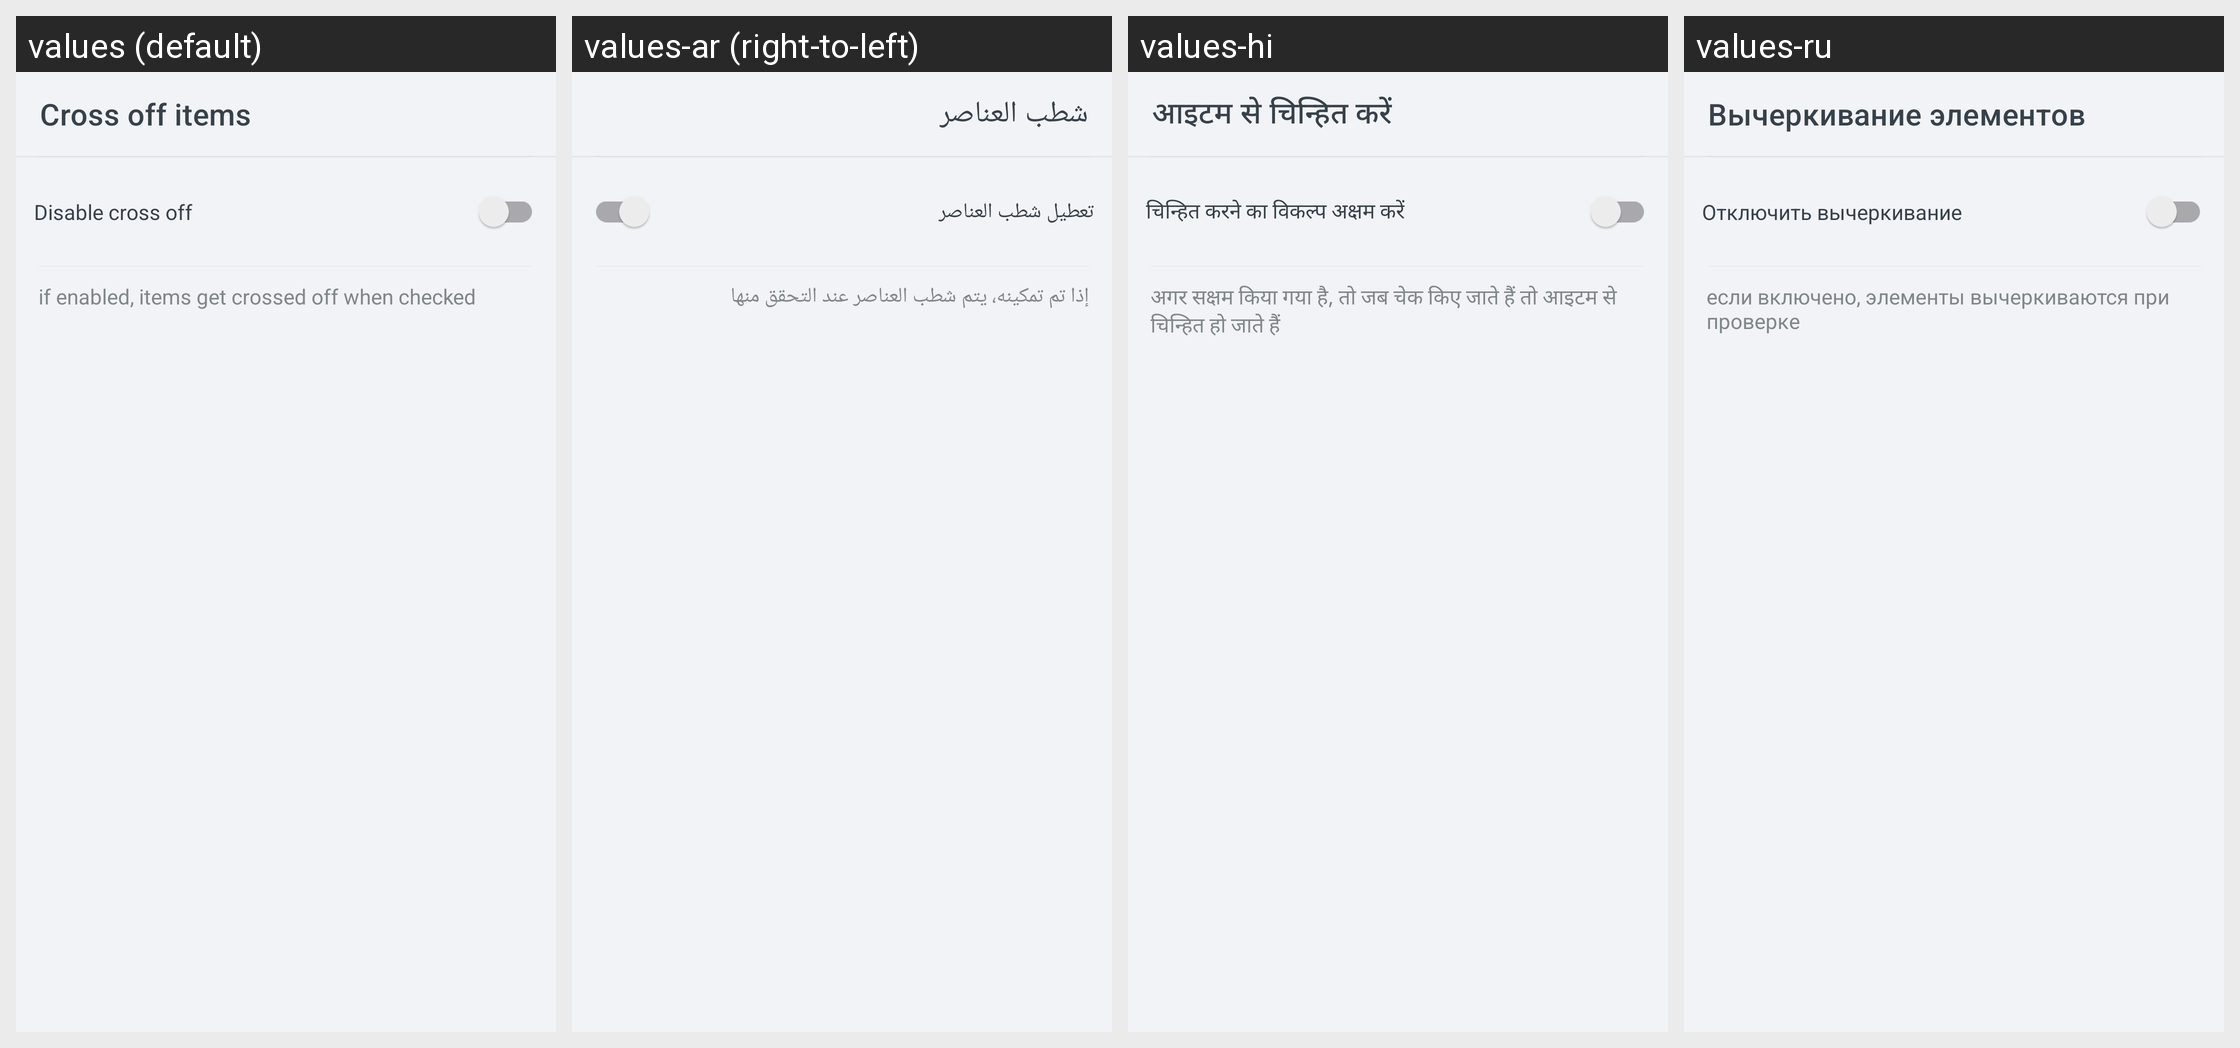

The same Android screen rendered under several of its app's locales, left to right. List the strings drawn on it with the default value and each locale's translation.
Android screen res/layout/activity_cross_setting.xml rendered under 4 locales, left to right: values (default), values-ar (right-to-left), values-hi, values-ru. Device: Nexus 5 (rendered at 1080×1920; each locale shown at half size, 540×960, under a caption strip naming it); theme Theme.ShoppingList.
Other locales in the repository, not shown: values-de, values-es, values-fr, values-ja, values-pl, values-pt, values-zh.
Strings drawn on this screen, with the default value and each locale's value (text and hints the layout hard-codes, and strings that could not be matched under every locale, appear in the picture but are not listed):

activity_cross_setting__toolbarText
  values: Cross off items
  values-ar: شطب العناصر
  values-hi: आइटम से चिन्हित करें
  values-ru: Вычеркивание элементов

activity_cross_setting__disableSwitchText
  values: Disable cross off
  values-ar: تعطيل شطب العناصر
  values-hi: चिन्हित करने का विकल्प अक्षम करें
  values-ru: Отключить вычеркивание

activity_cross_setting__disableCrossDescription
  values: if enabled, items get crossed off when checked
  values-ar: إذا تم تمكينه، يتم شطب العناصر عند التحقق منها
  values-hi: अगर सक्षम किया गया है, तो जब चेक किए जाते हैं तो आइटम से चिन्हित हो जाते हैं
  values-ru: если включено, элементы вычеркиваются при проверке
